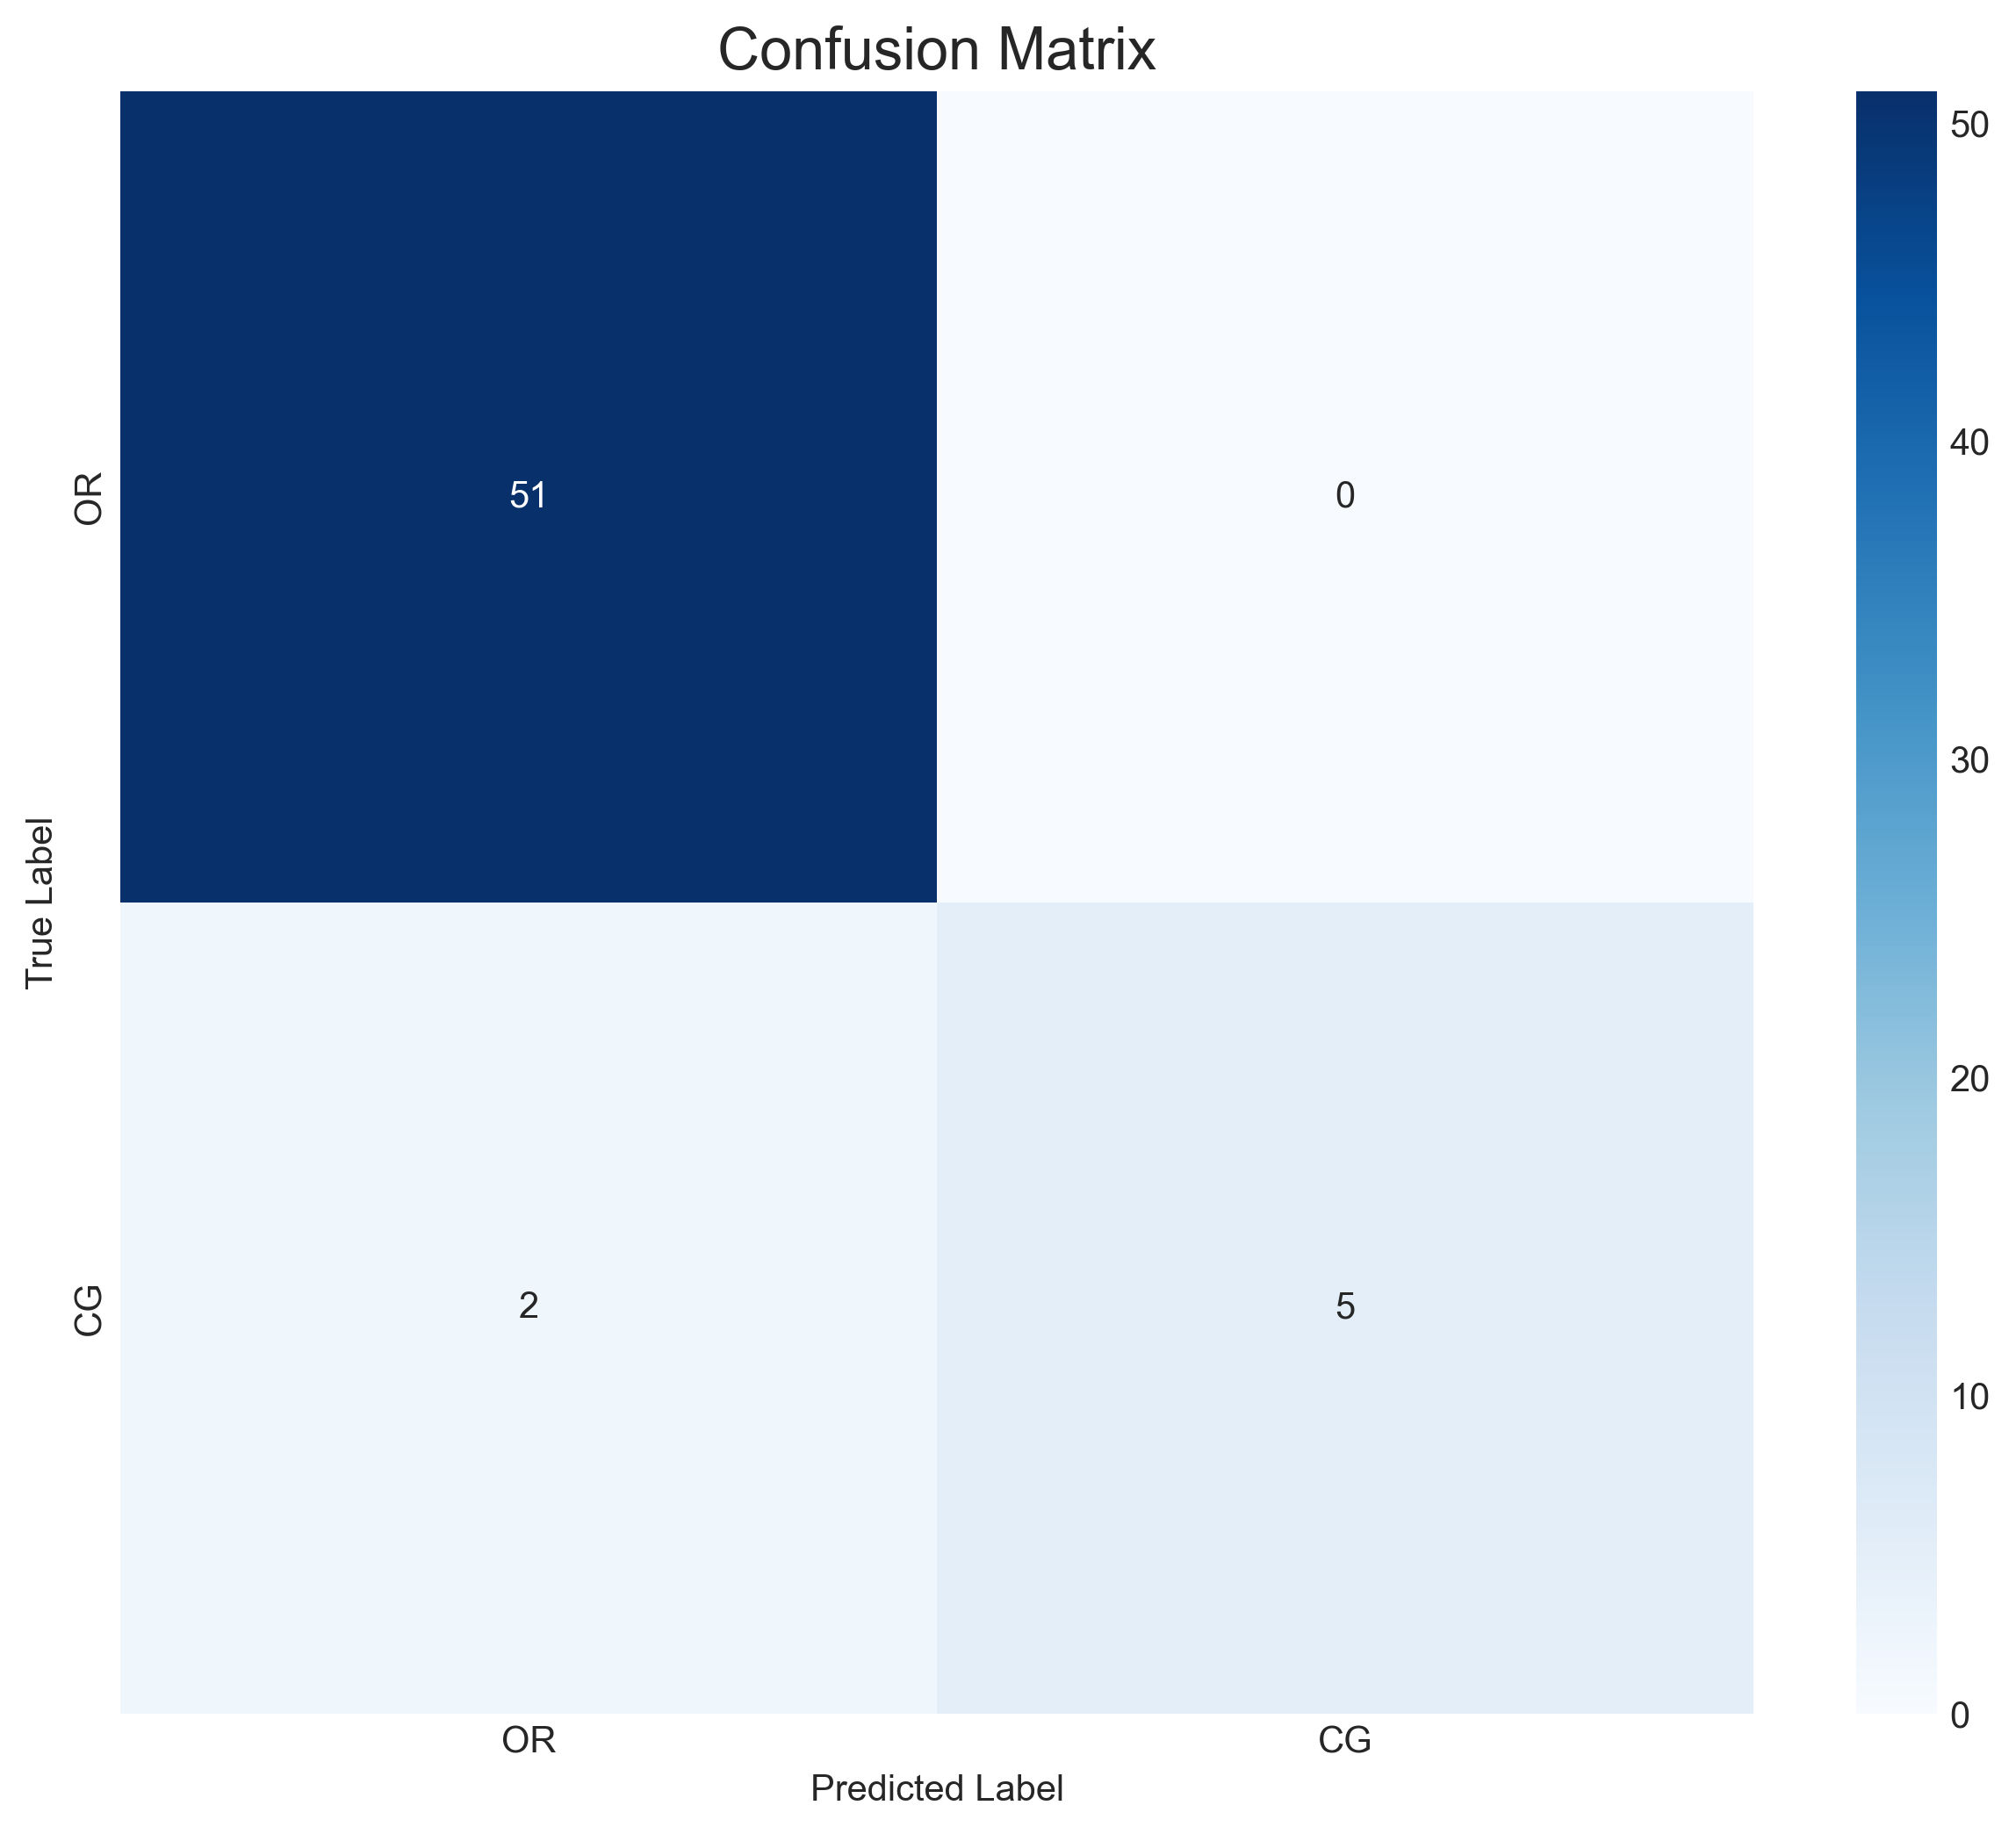

The file beside this chart, header and first rows:
, Predicted OR, Predicted CG
True OR, 51, 0
True CG, 2, 5
